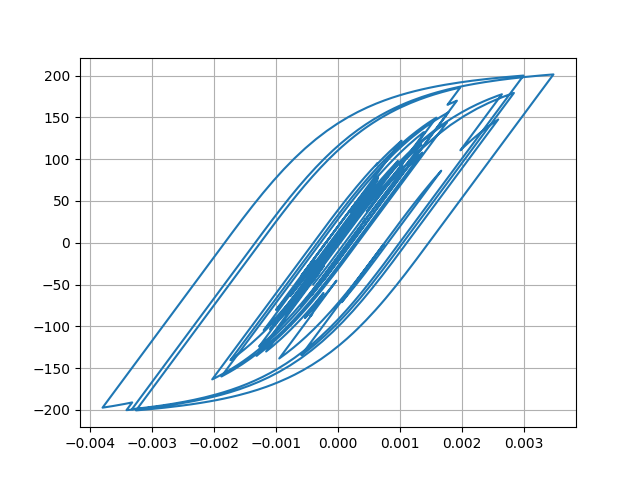

The data file committed next to this chart (first rows):
Desplacment, Force
0.0, 0.0
-1.5265280213119436e-06, -0.1527
-5.566403926342568e-06, -0.5566
-1.1218288090305241e-05, -1.122
-1.7808807480970678e-05, -1.781
-2.4750756542098928e-05, -2.475
-3.1509393300160404e-05, -3.151
-3.7689844287027814e-05, -3.769
-4.294791248770874e-05, -4.294
-4.714833035955709e-05, -4.714
-5.04194138851175e-05, -5.041
-5.2988130591654266e-05, -5.298
-5.5025173735158796e-05, -5.501
-5.669965528988237e-05, -5.668
-5.837046387102996e-05, -5.835
-6.031160363809812e-05, -6.029
-6.260626744408285e-05, -6.259
-6.522211786849819e-05, -6.52
-6.810317187741365e-05, -6.808
-7.10757924738521e-05, -7.105
-7.355477955067397e-05, -7.352
-7.496102089101353e-05, -7.493
-7.483711793343459e-05, -7.48
-7.287530993837403e-05, -7.284
-6.877679545294049e-05, -6.874
-6.25163875842521e-05, -6.248
-5.4755697428327905e-05, -5.472
-4.632807382619692e-05, -4.629
-3.8181359572249274e-05, -3.815
-3.097179980010045e-05, -3.094
-2.477156396133931e-05, -2.474
-1.939374176866063e-05, -1.936
-1.4741942613848848e-05, -1.471
-1.0645162163627603e-05, -1.061
-6.65239692689452e-06, -0.6618
-2.2337691988121013e-06, -0.22
3.4577378632629476e-06, 0.3492
1.1080474067289394e-05, 1.111
2.0872686467233846e-05, 2.091
3.2693136247796296e-05, 3.272
4.5857676087679925e-05, 4.588
5.958022513506778e-05, 5.96
7.310161669046146e-05, 7.31
8.563803621448224e-05, 8.562
9.568135799673579e-05, 9.564
0.000102, 10.19
0.0001038, 10.38
0.0001015, 10.14
9.688279617296314e-05, 9.683
9.227890859699441e-05, 9.222
8.94588247989655e-05, 8.94
8.942632925863031e-05, 8.937
9.209795576982603e-05, 9.204
9.68946731322605e-05, 9.682
0.0001035, 10.34
0.0001116, 11.15
0.0001205, 12.04
0.0001299, 12.97
0.0001394, 13.92
0.0001489, 14.86
... 2,941 more rows
